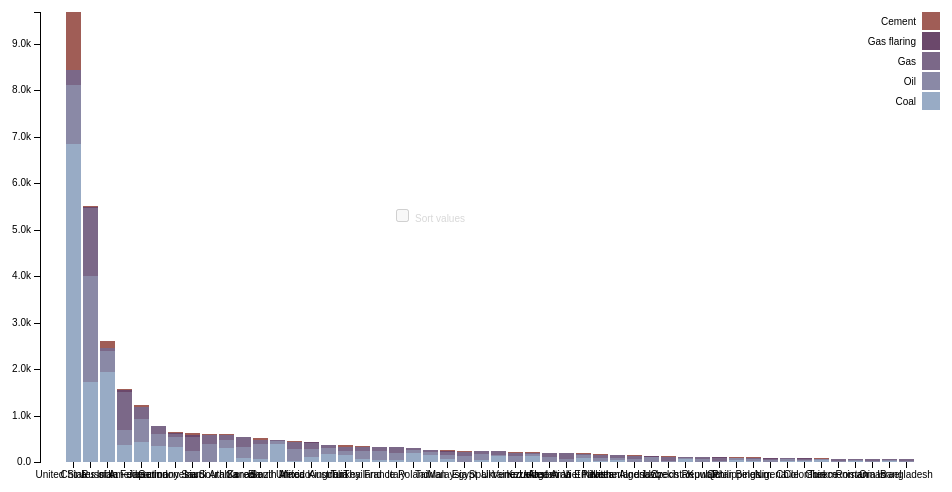
D3 v3 page, settled after 360 driven frames (6 s of simulated time); the page loaded 1 data file(s).



var margin = {top: 20, right: 20, bottom: 30, left: 40},
    width = 960 - margin.left - margin.right,
    height = 500 - margin.top - margin.bottom;

var x = d3.scale.ordinal()
    .rangeRoundBands([0, width], .1);

var y = d3.scale.linear()
    .rangeRound([height, 0]);

var color = d3.scale.ordinal()
    .range(["#98abc5", "#8a89a6", "#7b6888", "#6b486b", "#a05d56", "#d0743c", "#ff8c00"]);

var xAxis = d3.svg.axis()
    .scale(x)
    .orient("bottom");

var yAxis = d3.svg.axis()
    .scale(y)
    .orient("left")
    .tickFormat(d3.format(".2s"));

var svg = d3.select("body").append("svg")
    .attr("width", width + margin.left + margin.right)
    .attr("height", height + margin.top + margin.bottom)
  .append("g")
    .attr("transform", "translate(" + margin.left + "," + margin.top + ")");

var active_link = "0"; //to control legend selections and hover
var legendClicked; //to control legend selections
var legendClassArray = []; //store legend classes to select bars in plotSingle()
var legendClassArray_orig = []; //orig (with spaces)
var sortDescending; //if true, bars are sorted by height in descending order
var restoreXFlag = false; //restore order of bars back to original


//disable sort checkbox
d3.select("label")             
  .select("input")
  .property("disabled", true)
  .property("checked", false); 

d3.tsv("MtCO2_byCountry.tsv", function(error, data) {
//d3.tsv("MtCO2perGDP_byCountry.tsv", function(error, data) {    
//d3.tsv("MtCO2perPop_byCountry.tsv", function(error, data) {      

  if (error) throw error;

  color.domain(d3.keys(data[0]).filter(function(key) { return key !== "Country"; }));

  data.forEach(function(d) {
    var mystate = d.Country; //add to stock code
    var y0 = 0;
    //d.ages = color.domain().map(function(name) { return {name: name, y0: y0, y1: y0 += +d[name]}; });
    d.ages = color.domain().map(function(name) {
      //return { mystate:mystate, name: name, y0: y0, y1: y0 += +d[name]}; });
      return { 
        mystate:mystate, name: name, y0: y0, y1: y0 += +d[name], value: d[name]}; 
      });
    d.total = d.ages[d.ages.length - 1].y1;    

  });

  //Sort totals in descending order
  data.sort(function(a, b) { return b.total - a.total; });  

  x.domain(data.map(function(d) { return d.Country; }));
  y.domain([0, d3.max(data, function(d) { return d.total; })]);

  svg.append("g")
      .attr("class", "x axis")
      .attr("transform", "translate(0," + height + ")")
      .call(xAxis);

  svg.append("g")
      .attr("class", "y axis")
      .call(yAxis)
    .append("text")
      .attr("transform", "rotate(-90)")
      .attr("y", 6)
      .attr("dy", ".71em")
      .style("text-anchor", "end");
      //.text("Population");

  var state = svg.selectAll(".state")
      .data(data)
    .enter().append("g")
      .attr("class", "g")
      .attr("transform", function(d) { return "translate(" + "0" + ",0)"; });
      //.attr("transform", function(d) { return "translate(" + x(d.State) + ",0)"; })

   state.selectAll("rect")
      .data(function(d) {
        return d.ages; 
      })
    .enter().append("rect")
      .attr("width", x.rangeBand())
      .attr("y", function(d) {       
        return y(d.y1); 
      })
      .attr("x",function(d) { //add to stock code
          return x(d.mystate)
        })
      .attr("height", function(d) {       
        return y(d.y0) - y(d.y1); //heights calculated based on stacked values
        //return y(0) - y(d.value); //calculate height directly from value in csv file
      })
      .attr("class", function(d) {        
        classLabel = d.name.replace(/\s/g, ''); //remove spaces
        return "class" + classLabel;
      })
      .style("fill", function(d) { return color(d.name); });

  state.selectAll("rect")
       .on("mouseover", function(d){

          var delta = d.y1 - d.y0;
          var xPos = parseFloat(d3.select(this).attr("x"));
          var yPos = parseFloat(d3.select(this).attr("y"));
          var height = parseFloat(d3.select(this).attr("height"))

          d3.select(this).attr("stroke","blue").attr("stroke-width",0.8);

          svg.append("text")
          .attr("x",xPos)
          .attr("y",yPos +height/2)
          .attr("class","tooltip")
          .text(d.name +": "+ delta); 
          
       })
       .on("mouseout",function(){
          svg.select(".tooltip").remove();
          d3.select(this).attr("stroke","pink").attr("stroke-width",0.2);
                                
        })


  var legend = svg.selectAll(".legend")
      .data(color.domain().slice().reverse())
    .enter().append("g")
      .attr("class", function (d) {
        legendClassArray.push(d.replace(/\s/g, '')); //remove spaces
        legendClassArray_orig.push(d); //remove spaces
        return "legend";
      })
      .attr("transform", function(d, i) { return "translate(0," + i * 20 + ")"; });

  //reverse order to match order in which bars are stacked    
  legendClassArray = legendClassArray.reverse();
  legendClassArray_orig = legendClassArray_orig.reverse();

  legend.append("rect")
      .attr("x", width - 18)
      .attr("width", 18)
      .attr("height", 18)
      .style("fill", color)
      .attr("id", function (d, i) {
        return "id" + d.replace(/\s/g, '');
      })
      .on("mouseover",function(){        

        if (active_link === "0") d3.select(this).style("cursor", "pointer");
        else {
          if (active_link.split("class").pop() === this.id.split("id").pop()) {
            d3.select(this).style("cursor", "pointer");
          } else d3.select(this).style("cursor", "auto");
        }
      })
      .on("click",function(d){        

        if (active_link === "0") { //nothing selected, turn on this selection
          d3.select(this)           
            .style("stroke", "black")
            .style("stroke-width", 2);

            active_link = this.id.split("id").pop();
            plotSingle(this);

            //gray out the others
            for (i = 0; i < legendClassArray.length; i++) {
              if (legendClassArray[i] != active_link) {
                d3.select("#id" + legendClassArray[i])
                  .style("opacity", 0.5);
              } else sortBy = i; //save index for sorting in change()
            }

            //enable sort checkbox
            d3.select("label").select("input").property("disabled", false)
            d3.select("label").style("color", "black")
            //sort the bars if checkbox is clicked            
            d3.select("input").on("change", change);  
           
        } else { //deactivate
          if (active_link === this.id.split("id").pop()) {//active square selected; turn it OFF
            d3.select(this)           
              .style("stroke", "none");
            
            //restore remaining boxes to normal opacity
            for (i = 0; i < legendClassArray.length; i++) {              
                d3.select("#id" + legendClassArray[i])
                  .style("opacity", 1);
            }

            
            if (d3.select("label").select("input").property("checked")) {              
              restoreXFlag = true;
            }
            
            //disable sort checkbox
            d3.select("label")
              .style("color", "#D8D8D8")
              .select("input")
              .property("disabled", true)
              .property("checked", false);   


            //sort bars back to original positions if necessary
            change();            

            //y translate selected category bars back to original y posn
            restorePlot(d);

            active_link = "0"; //reset
          }

        } //end active_link check
                          
                                
      });

  legend.append("text")
      .attr("x", width - 24)
      .attr("y", 9)
      .attr("dy", ".35em")
      .style("text-anchor", "end")
      .text(function(d) { return d; });

  // restore graph after a single selection
  function restorePlot(d) {

    //restore opacity of erased bars    
    for (i = 0; i < legendClassArray.length; i++) {
      if (legendClassArray[i] != class_keep) {
        d3.selectAll(".class" + legendClassArray[i])
          .transition()
          .duration(1000)
          .delay(function() {
            if (restoreXFlag) return 3000;
            else return 750;
          })
          .style("opacity", 1);
      }
    }

    //translate bars back up to original y-posn
    d3.selectAll(".class" + class_keep)
      .attr("x", function(d) { return x(d.mystate); })
      .transition()
      .duration(1000)
      .delay(function () {
        if (restoreXFlag) return 2000; //bars have to be restored to orig posn
        else return 0;
      })
      .attr("y", function(d) { return y(d.y1); });

    //reset
    restoreXFlag = false;
    
  }

  // plot only a single legend selection
  function plotSingle(d) {
        
    class_keep = d.id.split("id").pop();
    idx = legendClassArray.indexOf(class_keep);
       
    //erase all but selected bars by setting opacity to 0
    for (i = 0; i < legendClassArray.length; i++) {
      if (legendClassArray[i] != class_keep) {
        d3.selectAll(".class" + legendClassArray[i])
          .transition()
          .duration(1000)          
          .style("opacity", 0);
      }
    }

    //lower the bars to start on x-axis  
    state.selectAll("rect").forEach(function (d, i) {        
    
      //get height and y posn of base bar and selected bar
      h_keep = d3.select(d[idx]).attr("height");
      y_keep = d3.select(d[idx]).attr("y");  

      h_base = d3.select(d[0]).attr("height");
      y_base = d3.select(d[0]).attr("y");    

      h_shift = h_keep - h_base;
      y_new = y_base - h_shift;

      //reposition selected bars
      d3.select(d[idx])
        .transition()
        .ease("bounce")
        .duration(1000)
        .delay(750)
        .attr("y", y_new);

    })
   
  }

  //adapted change() fn in http://bl.ocks.org/mbostock/3885705
  function change() {

    if (this.checked) sortDescending = true;
    else sortDescending = false;

    colName = legendClassArray_orig[sortBy];

    var x0 = x.domain(data.sort(sortDescending
        ? function(a, b) { return b[colName] - a[colName]; }
        : function(a, b) { return b.total - a.total; })
        .map(function(d,i) { return d.Country; }))
        .copy();

    state.selectAll(".class" + active_link)
         .sort(function(a, b) { 
            return x0(a.mystate) - x0(b.mystate); 
          });

    var transition = svg.transition().duration(750),
        delay = function(d, i) { return i * 50; };

    //sort bars
    transition.selectAll(".class" + active_link)
      .delay(delay)
      .attr("x", function(d) {      
        return x0(d.mystate); 
      });      

    //sort x-labels accordingly    
    transition.select(".x.axis")
        .call(xAxis)
        .selectAll("g")
        .delay(delay);

   
    transition.select(".x.axis")
        .call(xAxis)
      .selectAll("g")
        .delay(delay);    
  }

});



### data: MtCO2_byCountry.tsv
Country	Coal	Oil	Gas	Gas flaring	Cement
China	6840	1265	329.5	0.0	1246
United States of America	1731	2280	1452	13.1	38.96
India	1934	453.5	72.82	2.078	133.9
Russian Federation	358.5	326.5	821.3	36.59	29.36
Japan	439	486.5	266.1	0.03123	26.55
Germany	346.4	255.3	168.1	0.4066	12.45
Indonesia	321.8	216.8	72.51	9.537	19.83
Iran	4.066	236.3	307.4	33.41	34.54
Saudi Arabia	0.0	382.5	188.1	0.0	31.39
South Korea	308.9	168.5	98.23	0.0	23.79
Canada	88.18	235.7	210.5	4.664	6.287
Brazil	63.32	329.5	74.95	3.616	35.88
South Africa	395.4	65.92	9.035	0.0	5.761
Mexico	29.71	257.5	144.1	7.819	17.44
United Kingdom	111.5	164.4	142.4	3.257	3.716
Australia	177.2	121.5	68.33	3.011	3.518
Turkey	146.2	89.58	96.82	0.1012	35.61
Thailand	71.57	157.4	87.29	0.0	20.97
France	38.04	198.1	80.4	0.4492	7.502
Italy	52.62	139	123.3	0.3176	6.714
Poland	203.7	60.19	32.2	0.0	6.384
Taiwan	144.6	69.32	37.71	0.0	7.877
Malaysia	66.4	82.04	76.35	16.81	9.959
Egypt	5.834	112.6	93.72	0.0	25.27
Spain	47.56	124.5	54.43	0.4218	8.754
Ukraine	120.5	30.77	76.53	0.2215	3.217
Venezuela	0.7778	124.6	59.59	17.86	3.807
Kazakhstan	135	37.08	28.52	2.406	2.186
Argentina	6.173	94.84	95.57	0.0	5.341
United Arab Emirates	6.512	50.48	131.3	1.891	8.001
Viet Nam	86.94	57.64	19.6	0.0	30.27
Pakistan	18.99	63.6	69.14	0.0	15.95
Netherlands	34.79	48.84	68.26	0.05914	0.3081
Algeria	0.6021	53.38	76.41	6.932	9.966
Iraq	0.0	101.9	12.66	18.49	3.986
Uzbekistan	10.2	8.965	98.15	0.0	3.541
Czech Republic	63.82	23.23	14.58	0.01199	1.517
Kuwait		61.48	38.81	0.4177	1.121
Qatar		18.72	77.71	1.074	2.192
Philippines	39.04	43.47	6.991	0.0	9.384
Belgium	16.83	46.09	31.93	0.09202	2.643
Nigeria	0.1134	41.34	17.25	27.45	7.408
Chile	24.52	45.29	9.3	0.05862	2.352
Colombia	13.41	39.63	21.43	1.315	5.445
Greece	34.44	32.64	5.49	0.008276	3.099
Turkmenistan		19.1	51.4	0.0	0.7565
Romania	22.72	22.98	21.59	0.2081	3.15
Oman	0.0	19.01	46.66	1.766	2.332
Israel	25.47	24.79	14.33	0.0	2.6
Bangladesh	4.81	14.71	44.71	0.0	2.544